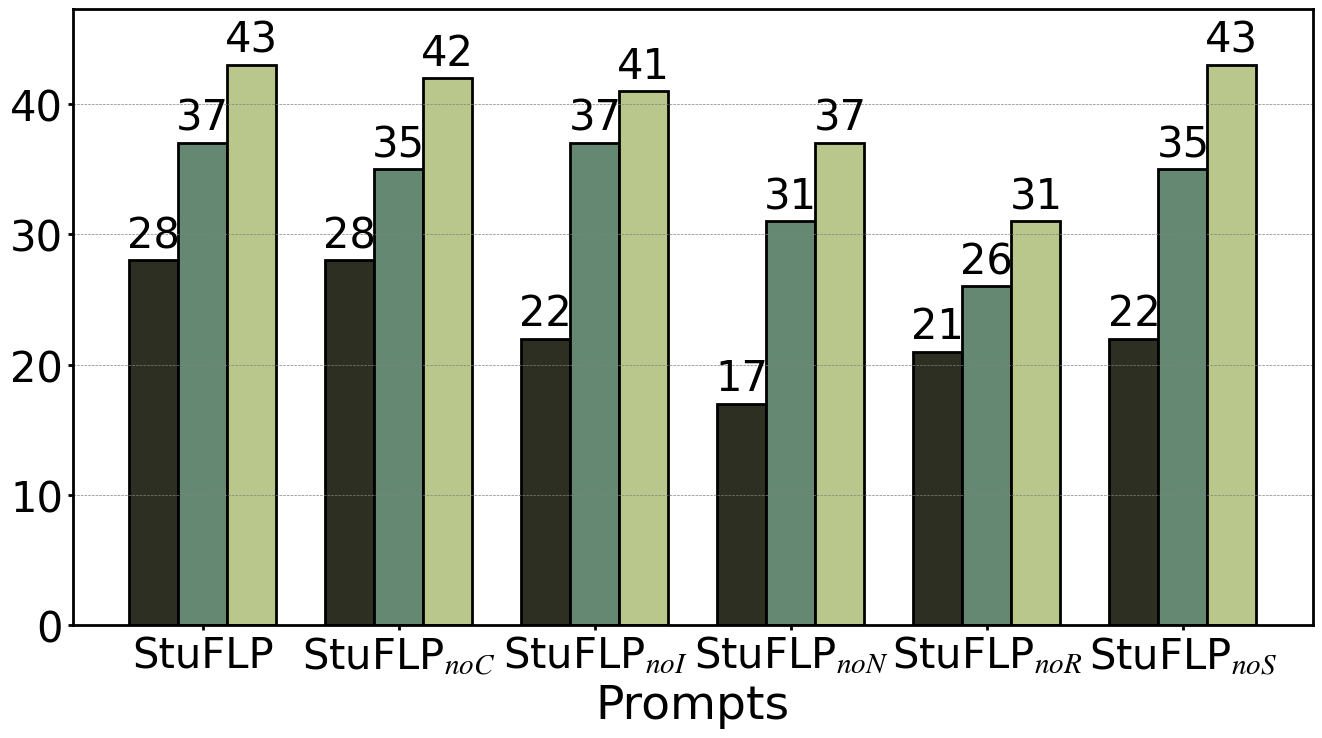

Recreate this plot in Python.
import matplotlib.pyplot as plt
from matplotlib import rcParams
import numpy as np
from matplotlib.backends.backend_pdf import PdfPages

config = {
    "font.family": 'Times New Roman',
    "mathtext.fontset": 'stix',
    "font.serif": ['SimSun'],
}
rcParams.update(config)
color1 = (46/255, 47/255, 35/255)  # 红色
color2  = (101/255, 136/255, 115/255)  # 绿色
color3 = (185/255, 199/255, 141/255)  # 蓝色

# Categories
categories = ['StuFLP', 'StuFLP$_{noC}$', 'StuFLP$_{noI}$', 'StuFLP$_{noN}$', 'StuFLP$_{noR}$', 'StuFLP$_{noS}$']

# Data
# mytitle = 'Codeflaws_prompt_various.pdf'
# top_1 = np.array([13, 11, 8, 8, 10, 11])
# top_3 = np.array([24, 23, 21, 18, 20, 19])
# top_5 = np.array([33, 32, 31, 28, 28, 27])

# Condefects
mytitle = 'Condefects_prompt_various.pdf'
top_1 = np.array([28, 28, 22, 17, 21, 22])
top_3 = np.array([37, 35, 37, 31, 26, 35])
top_5 = np.array([43, 42, 41, 37, 31, 43])

# X locations for the groups
ind = np.arange(len(categories))

# Bar width
width = 0.25

# Increase the figure size to make it wider
plt.figure(figsize=(16, 8))

# Create the subplot
ax = plt.subplot(111)


# Create bars
rects1 = ax.bar(ind - width, top_1, width, label='Top-1', color=color1, edgecolor='black', linewidth=2)
rects2 = ax.bar(ind, top_3, width, label='Top-3', color=color2, edgecolor='black', linewidth=2)
rects3 = ax.bar(ind + width, top_5, width, label='Top-5', color=color3, edgecolor='black', linewidth=2)

# Adjust the font sizes
label_size = 30  # size for x and y labels
title_size = 30  # size for the title
ticks_size = 30  # size for the x and y ticks
# Add some text for labels, title, and custom x-axis tick labels, etc.
ax.set_xlabel('Prompts', fontsize=34)
ax.set_ylabel('', fontsize=label_size)
# ax.set_title('Scores by category and top count', fontsize=title_size)
ax.set_xticks(ind)
ax.set_xticklabels(categories, fontsize=ticks_size)  # Rotate the category labels to prevent overlap
# ax.set_yticklabels(fontsize=ticks_size)
# 调整图表的布局，为图例留出空间
# ax.legend(fontsize=ticks_size,loc='upper left')
ax.tick_params(axis='y', labelsize=ticks_size, width=2)  # 设置y轴刻度字体大小
ax.tick_params(axis='x', width=2)  # 加粗y轴刻度线
ax.yaxis.grid(True, linestyle='--', linewidth=0.5, color='gray')
ax.spines['bottom'].set_linewidth(2)  # 加粗x轴
ax.spines['left'].set_linewidth(2)    # 加粗y轴
ax.spines['right'].set_linewidth(2)    # 加粗y轴
ax.spines['top'].set_linewidth(2)    # 加粗y轴
# Function to attach a text label above each bar, displaying its height.
y_max = max(top_1.max(), top_3.max(), top_5.max())
ax.set_ylim(0, y_max * 1.1)  # 为数字标签留出空间
def autolabel(rects):
    for rect in rects:
        height = rect.get_height()
        ax.annotate('{}'.format(height),
                    xy=(rect.get_x() + rect.get_width() / 2, height),
                    xytext=(0, 3),  # 3 points vertical offset
                    textcoords="offset points",
                    ha='center', va='bottom', fontsize=ticks_size)

# Call the function for each set of bars.
autolabel(rects1)
autolabel(rects2)
autolabel(rects3)

# plt.subplots_adjust(top=1.02)
# plt.subplots_adjust(top=0.8)
# 显示图例，并指定位置在图表上方的中央
# plt.legend(loc='upper center', bbox_to_anchor=(0.5, 1.14), ncol=len(categories), fontsize=ticks_size)
# plt.tight_layout()  # Adjust the layout to fit everything


plt.savefig(mytitle)
# plt.show()  # Display the plot